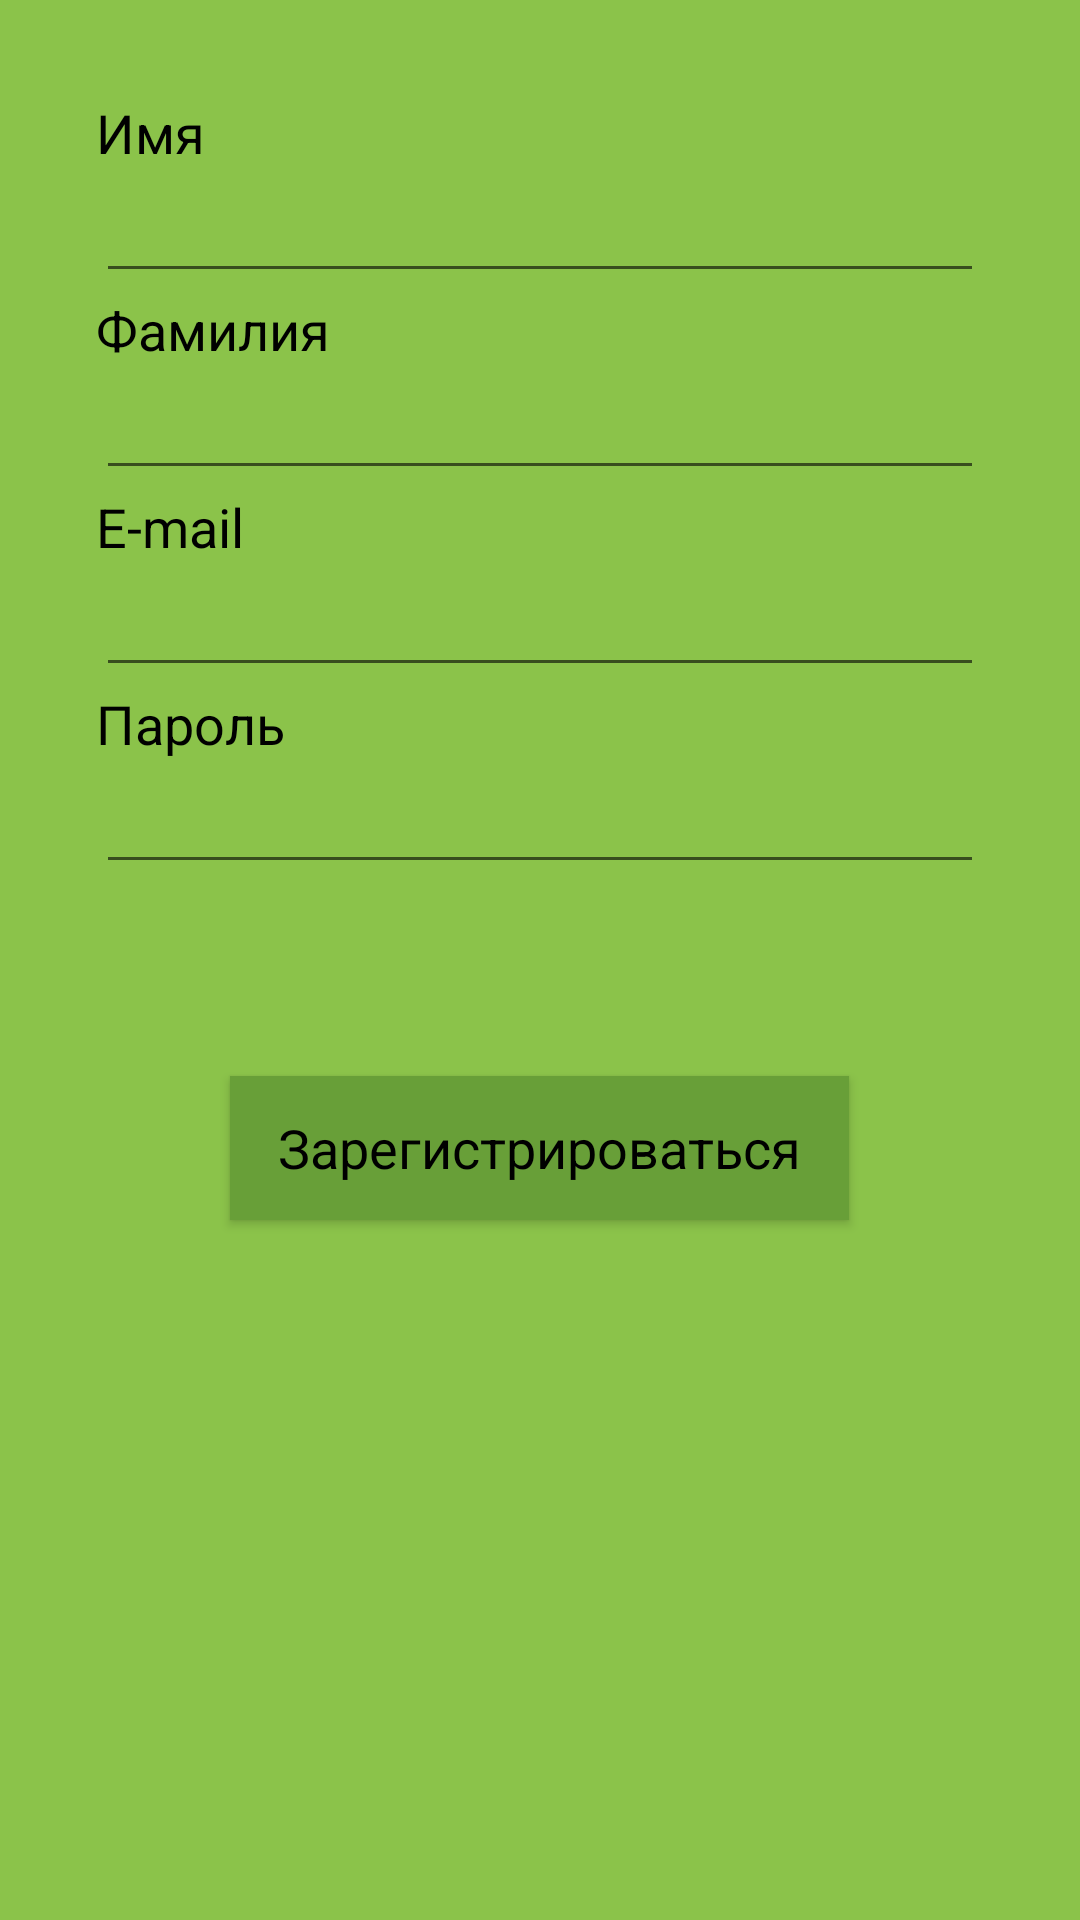

Layout XML and referenced resources for this Android screen:
<!-- AndroidManifest.xml: application theme AppTheme -->
<!-- res/layout/author_registration.xml -->
<?xml version="1.0" encoding="utf-8"?>
<LinearLayout
    xmlns:android="http://schemas.android.com/apk/res/android"
    android:orientation="vertical"
    android:layout_width="match_parent"
    android:layout_height="match_parent"
    android:paddingLeft="32dp"
    android:paddingRight="32dp"
    android:paddingTop="32dp"
    android:background="@color/primaryColor">

    <TextView
        android:id="@+id/textview_name_reg"
        android:textColor="@color/black"
        android:layout_width="wrap_content"
        android:layout_height="wrap_content"
        android:text="@string/textview_author_name"
        android:textAppearance="?android:attr/textAppearanceMedium" />

    <EditText
        android:textColor="@color/black"
        android:id="@+id/edittext_enter_name"
        android:layout_width="match_parent"
        android:layout_height="wrap_content"
        android:inputType="text" />


    <TextView
        android:id="@+id/textview_surname_reg"
        android:textColor="@color/black"
        android:layout_width="wrap_content"
        android:layout_height="wrap_content"
        android:text="@string/textview_author_surname"
        android:textAppearance="?android:attr/textAppearanceMedium" />

    <EditText
        android:id="@+id/edittext_enter_surname"
        android:layout_width="match_parent"
        android:layout_height="wrap_content"
        android:inputType="text" />

    <TextView
        android:id="@+id/textview_email_reg"
        android:textColor="@color/black"
        android:layout_width="wrap_content"
        android:layout_height="wrap_content"
        android:text="@string/textview_author_email"
        android:textAppearance="?android:attr/textAppearanceMedium" />

    <EditText
        android:id="@+id/edittext_enter_email_reg"
        android:layout_width="match_parent"
        android:layout_height="wrap_content"
        android:inputType="textEmailAddress" />

    <TextView
        android:id="@+id/textview_pass_reg"
        android:textColor="@color/black"
        android:layout_width="wrap_content"
        android:layout_height="wrap_content"
        android:text="@string/textview_author_password"
        android:textAppearance="?android:attr/textAppearanceMedium" />

    <EditText
        android:id="@+id/edittext_enter_password_reg"
        android:layout_width="match_parent"
        android:layout_height="wrap_content"
        android:inputType="textPassword" />

    <Button
        android:textAppearance="?android:attr/textAppearanceMedium"
        android:textColor="@color/black"
        android:textAllCaps="false"
        android:id="@+id/button_reg"
        android:background="@color/primaryColorDark"
        android:layout_marginTop="64dp"
        android:paddingLeft="16dp"
        android:paddingRight="16dp"
        android:layout_gravity="center"
        android:text="@string/button_registration"
        android:layout_width="wrap_content"
        android:layout_height="wrap_content" />

</LinearLayout>
<!-- resources referenced by this layout -->
<resources>
  <color name="black">#000000</color>
  <color name="primaryColor">#8BC34A</color>
  <color name="primaryColorDark">#689F38</color>
  <string name="button_registration">Зарегистрироваться</string>
  <string name="textview_author_email">E-mail</string>
  <string name="textview_author_name">Имя</string>
  <string name="textview_author_password">Пароль</string>
  <string name="textview_author_surname">Фамилия</string>
  <style name="AppTheme" parent="Theme.AppCompat.Light.NoActionBar">
          <item name="colorPrimary">@color/primaryColor</item>
          <item name="colorAccent">@color/black</item>
          <item name="preferenceTheme">@style/PreferenceThemeOverlay</item>
      </style>
</resources>
